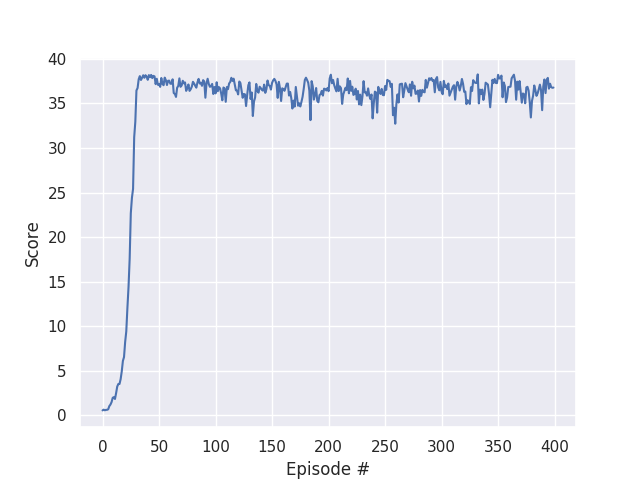

Values plotted in this chart, from the file beside it:
episode, score
0, 0.5635
1, 0.646
2, 0.5755
3, 0.6215
4, 0.6295
5, 0.685
6, 1.044
7, 1.218
8, 1.5
9, 1.978
10, 2.052
11, 1.844
12, 2.502
13, 3.243
14, 3.528
15, 3.525
16, 4.062
17, 4.941
18, 6.108
19, 6.547
20, 8.233
21, 9.424
22, 12.06
23, 14.44
24, 17.59
25, 22.68
26, 24.4
27, 25.41
28, 31.2
29, 32.95
30, 36.45
31, 36.72
32, 37.72
33, 38.06
34, 37.63
35, 37.88
36, 38.16
37, 37.88
38, 38.16
39, 38
40, 37.65
41, 38.18
42, 37.94
43, 38.19
44, 37.84
45, 38.09
46, 38.03
47, 37.16
48, 37.77
49, 37.09
50, 37.18
51, 36.86
52, 37.85
53, 37.19
54, 37.04
55, 37.89
56, 37.62
57, 37.06
58, 37.54
59, 37.55
... 340 more rows
